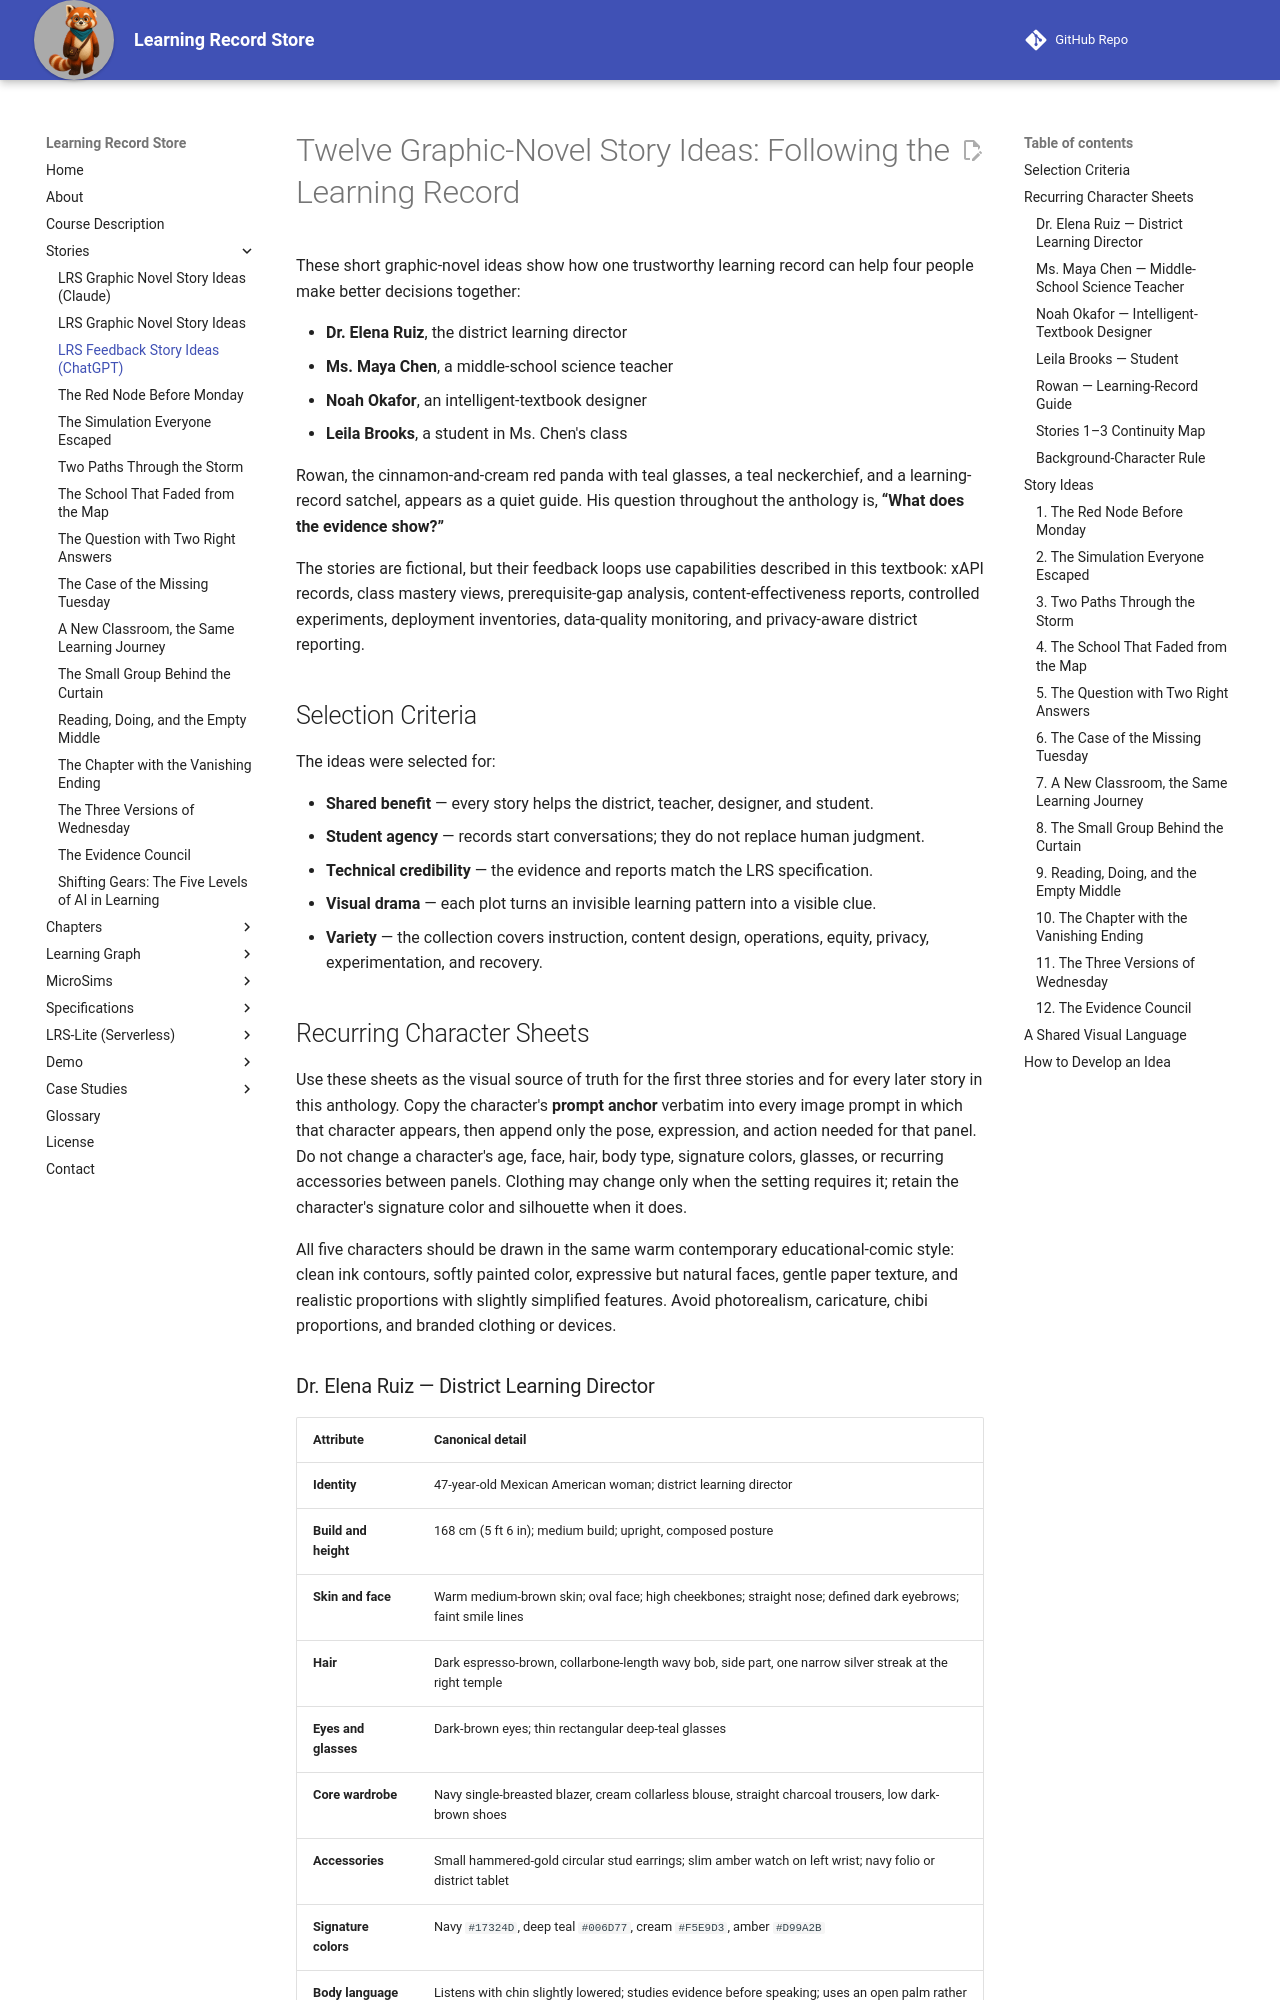

repository: dmccreary/learning-record-store · page: stories/story-ideas-chatgpt/index.html · generator: mkdocs

# Twelve Graphic-Novel Story Ideas: Following the Learning Record

These short graphic-novel ideas show how one trustworthy learning record can help
four people make better decisions together:

- **Dr. Elena Ruiz**, the district learning director
- **Ms. Maya Chen**, a middle-school science teacher
- **Noah Okafor**, an intelligent-textbook designer
- **Leila Brooks**, a student in Ms. Chen's class

Rowan, the cinnamon-and-cream red panda with teal glasses, a teal neckerchief,
and a learning-record satchel, appears as a quiet guide. His question throughout
the anthology is, **“What does the evidence show?”**

The stories are fictional, but their feedback loops use capabilities described in
this textbook: xAPI records, class mastery views, prerequisite-gap analysis,
content-effectiveness reports, controlled experiments, deployment inventories,
data-quality monitoring, and privacy-aware district reporting.

## Selection Criteria

The ideas were selected for:

- **Shared benefit** — every story helps the district, teacher, designer, and student.
- **Student agency** — records start conversations; they do not replace human judgment.
- **Technical credibility** — the evidence and reports match the LRS specification.
- **Visual drama** — each plot turns an invisible learning pattern into a visible clue.
- **Variety** — the collection covers instruction, content design, operations, equity,
  privacy, experimentation, and recovery.

## Recurring Character Sheets

Use these sheets as the visual source of truth for the first three stories and for
every later story in this anthology. Copy the character's **prompt anchor** verbatim
into every image prompt in which that character appears, then append only the pose,
expression, and action needed for that panel. Do not change a character's age, face,
hair, body type, signature colors, glasses, or recurring accessories between panels.
Clothing may change only when the setting requires it; retain the character's
signature color and silhouette when it does.

All five characters should be drawn in the same warm contemporary educational-comic
style: clean ink contours, softly painted color, expressive but natural faces, gentle
paper texture, and realistic proportions with slightly simplified features. Avoid
photorealism, caricature, chibi proportions, and branded clothing or devices.
